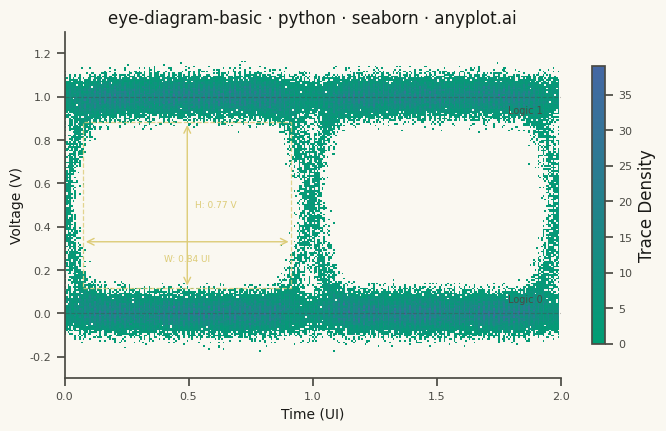

Write the Python code that produced this figure.
""" anyplot.ai
eye-diagram-basic: Signal Integrity Eye Diagram
Library: seaborn 0.13.2 | Python 3.13.14
Quality: 88/100 | Updated: 2026-06-18
"""

import os

import matplotlib.pyplot as plt
import numpy as np
import pandas as pd
import seaborn as sns
from matplotlib.colors import LinearSegmentedColormap
from matplotlib.patches import Rectangle
from scipy.ndimage import gaussian_filter1d


# Theme tokens — Imprint palette chrome
THEME = os.getenv("ANYPLOT_THEME", "light")
PAGE_BG = "#FAF8F1" if THEME == "light" else "#1A1A17"
ELEVATED_BG = "#FFFDF6" if THEME == "light" else "#242420"
INK = "#1A1A17" if THEME == "light" else "#F0EFE8"
INK_SOFT = "#4A4A44" if THEME == "light" else "#B8B7B0"
ANYPLOT_AMBER = "#DDCC77"

# Seaborn theme — warm cream/near-black surfaces with Imprint chrome
sns.set_theme(
    style="ticks",
    rc={
        "figure.facecolor": PAGE_BG,
        "axes.facecolor": PAGE_BG,
        "axes.edgecolor": INK_SOFT,
        "axes.labelcolor": INK,
        "text.color": INK,
        "xtick.color": INK_SOFT,
        "ytick.color": INK_SOFT,
        "grid.color": INK,
        "grid.alpha": 0.15,
        "legend.facecolor": ELEVATED_BG,
        "legend.edgecolor": INK_SOFT,
    },
)

# Imprint sequential colormap — green → blue for trace density
imprint_seq = LinearSegmentedColormap.from_list("imprint_seq", ["#009E73", "#4467A3"])

# Data — NRZ signal with bandwidth-limited transitions, jitter, and noise
np.random.seed(42)
n_traces = 400
samples_per_ui = 200
ui_span = 2
n_display = samples_per_ui * ui_span
noise_sigma = 0.05
jitter_sigma = 0.03
bw_filter_sigma = 12

all_time = []
all_voltage = []
t_ui = np.linspace(0, ui_span, n_display, endpoint=False)

for _ in range(n_traces):
    n_bits = 8
    bits = np.random.randint(0, 2, size=n_bits)
    samples_total = samples_per_ui * n_bits

    signal_raw = np.repeat(bits.astype(float), samples_per_ui)
    signal_smooth = gaussian_filter1d(signal_raw, sigma=bw_filter_sigma)

    jitter_shift = int(np.random.normal(0, jitter_sigma * samples_per_ui))
    signal_smooth = np.roll(signal_smooth, jitter_shift)
    signal_smooth += np.random.normal(0, noise_sigma, samples_total)

    start_bit = 3
    start_idx = start_bit * samples_per_ui
    end_idx = start_idx + n_display
    segment = signal_smooth[start_idx:end_idx]

    all_time.extend(t_ui.tolist())
    all_voltage.extend(segment.tolist())

df = pd.DataFrame({"time": all_time, "voltage": all_voltage})

# Eye measurements — first eye center at t ≈ 0.5 UI (between transitions at t=0 and t=1)
eye_center_t = 0.5
center_mask = (df["time"] >= 0.35) & (df["time"] <= 0.65)
center_v = df.loc[center_mask, "voltage"]
logic0_center = center_v[center_v < 0.5]
logic1_center = center_v[center_v >= 0.5]
eye_floor = float(np.percentile(logic0_center, 99))
eye_ceiling = float(np.percentile(logic1_center, 1))
eye_height_v = max(eye_ceiling - eye_floor, 0.01)

# Eye width: find the transition-free horizontal zone at mid-voltage
n_tbins = 200
bins_time = np.linspace(0, 2, n_tbins + 1)
bin_centers = (bins_time[:-1] + bins_time[1:]) / 2
near_threshold = (df["voltage"] > 0.3) & (df["voltage"] < 0.7)
crossing_hist, _ = np.histogram(df.loc[near_threshold, "time"], bins=bins_time)
in_eye = crossing_hist < crossing_hist.max() * 0.08
center_bin = int(np.argmin(np.abs(bin_centers - eye_center_t)))
left = center_bin
right = center_bin
while left > 0 and in_eye[left - 1]:
    left -= 1
while right < len(in_eye) - 1 and in_eye[right + 1]:
    right += 1
eye_t_left = float(bin_centers[left])
eye_t_right = float(bin_centers[right])
eye_width_ui = max(eye_t_right - eye_t_left, 0.01)
eye_mid_t = (eye_t_left + eye_t_right) / 2

# Plot
fig, ax = plt.subplots(figsize=(8, 4.5), dpi=400)

# Seaborn 2D histogram — density heatmap; thresh=1 makes zero-count bins transparent
sns.histplot(
    data=df,
    x="time",
    y="voltage",
    bins=[300, 180],
    stat="count",
    thresh=1,
    cbar=True,
    cbar_kws={"label": "Trace Density", "shrink": 0.8},
    cmap=imprint_seq,
    ax=ax,
)

# NRZ reference levels — labeled for engineering context
ax.axhline(y=0.0, color=INK_SOFT, linewidth=0.8, linestyle="--", alpha=0.4)
ax.axhline(y=1.0, color=INK_SOFT, linewidth=0.8, linestyle="--", alpha=0.4)
ax.text(1.93, 0.04, "Logic 0", fontsize=7, color=INK_SOFT, va="bottom", ha="right")
ax.text(1.93, 0.96, "Logic 1", fontsize=7, color=INK_SOFT, va="top", ha="right")

# Eye opening outline — dashed rectangle highlights the clear region
eye_rect = Rectangle(
    (eye_t_left, eye_floor),
    eye_width_ui,
    eye_height_v,
    linewidth=0.9,
    edgecolor=ANYPLOT_AMBER,
    facecolor="none",
    linestyle="--",
    alpha=0.8,
)
ax.add_patch(eye_rect)

# Eye height annotation — vertical double arrow at eye center
ax.annotate(
    "",
    xy=(eye_mid_t, eye_floor),
    xytext=(eye_mid_t, eye_ceiling),
    arrowprops={"arrowstyle": "<->", "color": ANYPLOT_AMBER, "lw": 1.0},
)
ax.text(
    eye_mid_t + 0.03,
    (eye_floor + eye_ceiling) / 2,
    f"H: {eye_height_v:.2f} V",
    fontsize=6.5,
    color=ANYPLOT_AMBER,
    va="center",
    ha="left",
)

# Eye width annotation — horizontal double arrow at mid-eye
v_arrow = eye_floor + eye_height_v * 0.28
ax.annotate(
    "",
    xy=(eye_t_left, v_arrow),
    xytext=(eye_t_right, v_arrow),
    arrowprops={"arrowstyle": "<->", "color": ANYPLOT_AMBER, "lw": 1.0},
)
ax.text(
    eye_mid_t, v_arrow - 0.06, f"W: {eye_width_ui:.2f} UI", fontsize=6.5, color=ANYPLOT_AMBER, va="top", ha="center"
)

ax.set_xlim(0, 2)
ax.set_ylim(-0.3, 1.3)
ax.set_xticks([0, 0.5, 1.0, 1.5, 2.0])

# Style
title = "eye-diagram-basic · python · seaborn · anyplot.ai"
ax.set_title(title, fontsize=12, fontweight="medium", color=INK)
ax.set_xlabel("Time (UI)", fontsize=10, color=INK)
ax.set_ylabel("Voltage (V)", fontsize=10, color=INK)
ax.tick_params(axis="both", labelsize=8, colors=INK_SOFT)

sns.despine(ax=ax, top=True, right=True)

# Style colorbar text
if len(fig.axes) > 1:
    cbar_ax = fig.axes[-1]
    cbar_ax.tick_params(colors=INK_SOFT, labelsize=8)
    cbar_ax.yaxis.label.set_color(INK)
    for spine in cbar_ax.spines.values():
        spine.set_color(INK_SOFT)

# Save
plt.savefig(f"plot-{THEME}.png", dpi=400, facecolor=PAGE_BG)
plt.close()
